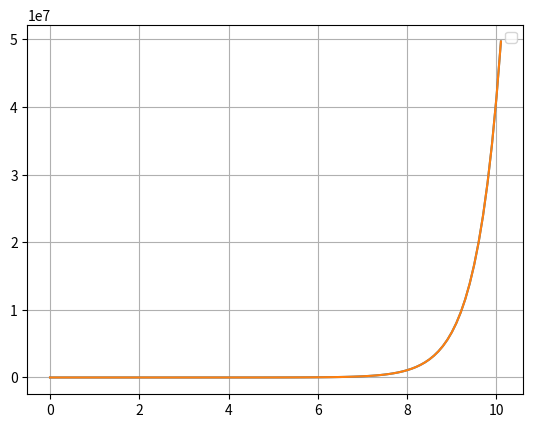

Source code (Python):
import numpy as np
from scipy import linalg
import matplotlib.pyplot as plt

def forward_euler(x0, tau, tf, f):
    ti = 0
    xi = x0
    tlist = [ ti ]
    xlist = [ x0 ]
    while ti < tf:
        tip1 = ti + tau
        xip1 = xi + tau * f(ti, xi)
        tlist.append(tip1)
        xlist.append(xip1)
        ti, xi = tip1, xip1
    return (tlist, xlist)
def strogatz( t, x ):
    # ストロガッツの恋愛方程式のパラメータ
    # dx/dt = ax + by (ロミオの愛の変化)
    # dy/dt = cx + dy (ジュリエットの愛の変化)
    a = 1  # ロミオの自己強化係数
    b = 1  # ジュリエットがロミオに与える影響
    c = 1  # ロミオがジュリエットに与える影響
    d = 1  # ジュリエットの自己強化係数
    fx = np.zeros_like(x)
    fx[0] = a * x[0] + b * x[1]  # ロミオの愛の変化率
    fx[1] = c * x[0] + d * x[1]  # ジュリエットの愛の変化率
    return fx

# 初期条件の設定
x0 = np.zeros(2)
x0[0] = 1  # ロミオの初期愛情度
x0[1] = 0  # ジュリエットの初期愛情度
t, x = forward_euler(x0, 0.1, 10, strogatz)

# リストをnumpy配列に変換してプロット
x_array = np.array(x)
plt.plot(t, x)
plt.legend()
plt.grid(True)
plt.show()


